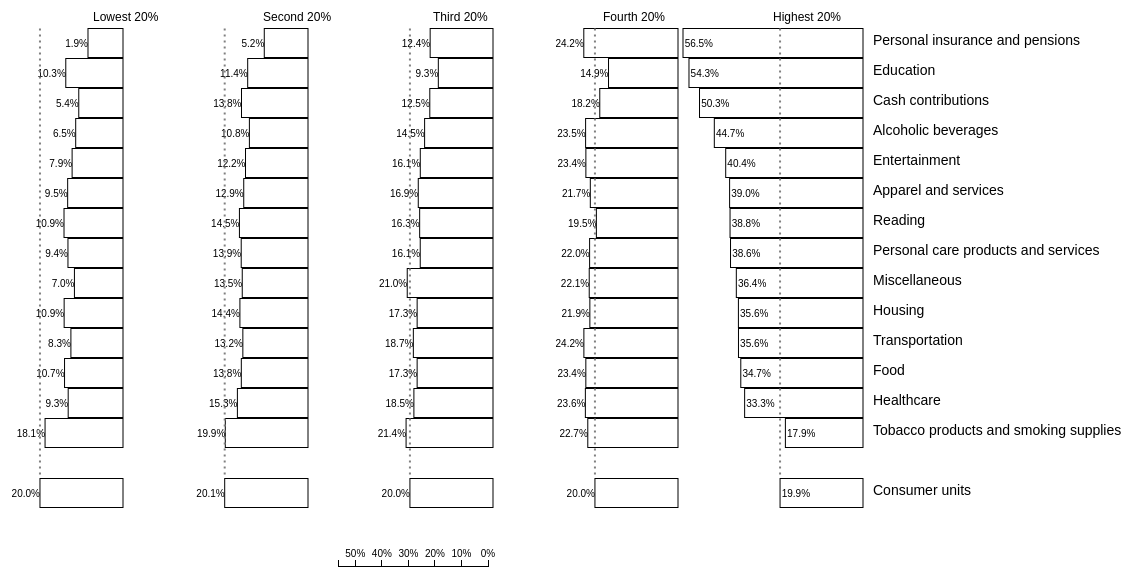
D3 v3 page, settled after 480 driven frames (8 s of simulated time); the page loaded 1 data file(s).



var expenditures = [];
var groups = ['Highest 20%', 'Fourth 20%', 'Third 20%', 'Second 20%', 'Lowest 20%'];
var datas = [];
d3.csv("Expenditure.csv", function(error, data) {

  //Read the data from csv
  for (var i = 0; i < data.length; i++) {
    expenditures.push(data[i].Expenditure);
    var total = parseFloat(data[i].Total.replace(/,/g, '')) * 5;
    var lowest20 = parseFloat(data[i].Lowest20Percent.replace(/,/g, ''));
    var second20 = parseFloat(data[i].Second20Percent.replace(/,/g, ''));
    var third20 = parseFloat(data[i].Third20Percent.replace(/,/g, ''));
    var foutrh20 = parseFloat(data[i].Fourth20Percent.replace(/,/g, ''));
    var fifth20 = parseFloat(data[i].Highest20Percent.replace(/,/g, ''));
    datas.push({'Expenditure' : data[i].Expenditure,
              'Lowest20' : lowest20 / total,
              'Second20' : second20 / total,
              'Third20' : third20/ total,
              'Fourth20' : foutrh20 / total,
              'Highest20' : fifth20 / total});
  }

  //Sort data according to highest 20 group
  datas.sort(function(a, b) {
    return d3.descending(a.Highest20, b.Highest20);
  })

  var chartWidth = 900,
    barHeight = 30,
    groupHeight = barHeight * expenditures.length, // the total height of the bars in an income group
    gapBetweenGroups = 5,
    spaceForLabels = 300,
    spaceForLegend = 150,
    gapBetweenIncomeGroups = 170,
    incomeLabelHeight = 20;

//Every five five elements of the zippedData will contain the information of an expenditure of the five income groups
//Such that i = 0 to i = 4 will contain the five income groups' data of food, i = 5 to i = 9 will contain the information of housing
  var zippedData = [];

  for (var i = 0; i < datas.length; i++) {
    var total = 0;
    zippedData.push(+datas[i].Highest20);
    zippedData.push(+datas[i].Fourth20);
    zippedData.push(+datas[i].Third20);
    zippedData.push(+datas[i].Second20);
    zippedData.push((+datas[i].Lowest20));
    total += datas[i].Lowest20 + datas[i].Second20 + datas[i].Third20 + datas[i].Fourth20 + datas[i].Highest20;
  }

  //Adding consumer unit data
  var consumerUnits = [25884, 26019, 25905, 25900, 25842];
  var unitPercentages = [];
  var total = 0;
  for (var i = 0; i < consumerUnits.length; i++) {
        total += consumerUnits[i];
    }
  for (var i = 0; i < consumerUnits.length; i++) {
      unitPercentages.push(consumerUnits[4 - i] / total);
      zippedData.push(consumerUnits[4 - i] / total);
    }


  var color = d3.scale.category20();
  var chartHeight = (barHeight + gapBetweenGroups) * (expenditures.length + 2);


  var x = d3.scale.linear()
          .domain([0, d3.max(zippedData) ])
          .range([chartWidth / 6, 0]);


  var y = d3.scale.linear()
          .range([chartHeight + gapBetweenGroups, 0]);

  var yAxis = d3.svg.axis()
              .scale(y)
              .tickFormat('')
              .tickSize(0)
              .orient("left");

 var format = d3.format(",%");
 
  var xAxis = d3.svg.axis()
              .scale(x)
              .tickFormat(d3.format(",%"))
              .ticks(5)
              .orient("top");

  //Specify the area of the chart
  var chart = d3.select(".chart")
              .attr("width", spaceForLegend + spaceForLabels + chartWidth)
              .attr("height", chartHeight + gapBetweenGroups);

  //Create bars
  var bar = chart.selectAll("g")
            .data(zippedData)
            .enter()
            .append("g")
            .attr("transform", function(d, i) {
              var total = (chartWidth / 5 + 5) * (5 - i % 5);
              var width = chartWidth/ 5 - x(d);
              var dx = total - width + spaceForLabels - 250;
              //var dx = ((i % 5) * gapBetweenIncomeGroups) + spaceForLabels;
              var dy = (Math.floor(i / 5)) * barHeight + gapBetweenGroups * 0.5 + incomeLabelHeight; 
              //This is for the consumer unit, we want to append the bar twos lines after the last bar in the expenditures to have space
              if (i >= 70) {
                dy = 15 * barHeight + gapBetweenGroups * 0.5 + incomeLabelHeight;
              }
              return "translate(" + dx + "," + dy + ")";
            });

  //Append rectangle
  bar.append("rect")
      .attr("fill", "white")
      .attr("stroke", "black")
      .attr("class", "bar")
      .attr("width", function(d, i) {
        return chartWidth/ 5 - x(d);
      })
      .attr("height", barHeight - 1)

  //Append the text to show percentage, for the highest 20 group, since the bar is wider, we show the percentage inside the bar
  //For other groups, since the bar might be shorter, we show it outside the bar
  bar.append("text")
    .attr("x", function(d, i) {
      if (i % 5 == 0)
        return 30;
      else
        return 0;
    })
    .attr("y", barHeight / 2)
    .attr("dy", ".35em")
    .text(function(d) {
      return (d * 100).toFixed(1) + "%";
    });


    //Append text for each expenditure and consumer unit
    bar.append("text")
      .attr("class", "label")
      .attr("x", function(d, i) {
        if (i % 5 != 0)
          return 0;
        //return  chartWidth/ 6 - datas[Math.floor(i / 5)].Expenditure.length;
        var xPos = chartWidth/ 5 - x(d);
        return xPos + 10;
      })
      .attr("y", function(d, i) {
        return barHeight / 2;})
      .attr("dy", ".1em")
      .text(function(d, i) {
        if (i % 5 == 0 ) {
          if (i < 70)
            return datas[i / 5].Expenditure;
          else
            return "Consumer units";
        }
        else {
          return "";
        }
      });

    //Add the text for each group
    var legend = chart.selectAll('.legend')
                  .data(groups)
                  .enter()
                  .append('g')
                  .attr('transform', function(d, i) {
                      var dx = (4 - i) * gapBetweenIncomeGroups + spaceForLabels - 100;
                      return "translate(" + dx + "," + 5 + ")";
                  });

    legend.append("text")
          .attr("class", "legend")
          .attr("y", +10)
          .attr("x", +5)
          .text(function(d) {
            return d;
          });

    //Draw the line for consumer units
    chart.selectAll('line')
        .data(unitPercentages)
        .enter()
        .append("line")
        .attr("x1", function(d, i) {
          var total = (chartWidth / 5 + 5) * (5 - i % 5);
          var width = chartWidth/ 5 - x(d);
          var dx = total - width + spaceForLabels - 250;
          return dx;
        })
        .attr("y1", gapBetweenGroups * 0.5 + incomeLabelHeight)
        .attr("x2", function(d, i) {
          var total = (chartWidth / 5 + 5) * (5 - i % 5);
          var width = chartWidth/ 5 - x(d);
          var dx = total - width + spaceForLabels - 250;
          return dx;
        })
        .attr("y2", 15 * barHeight + gapBetweenGroups * 0.5 + incomeLabelHeight)
        .style("stroke-dasharray","2,4")
        .attr("stroke-width", 2)
       .attr("stroke", "grey");

    chart.append("g")
        .attr("class", "axis")
        .attr("transform", "translate(" + (chartWidth / 2) + ", " + (chartHeight) + ")")
        .call(xAxis);


});



### data: Expenditure.csv
Expenditure, Total, Lowest20Percent, Second20Percent, Third20Percent, Fourth20Percent, Highest20Percent
Food, 7,203.16, 3,861.63, 4,978.29, 6,223.92, 8,435.86, 12,513.09
Alcoholic beverages, 483.9, 157.7, 260.8, 349.9, 568.8, 1,082.00
Housing, 18,885.75, 10,267.07, 13,551.71, 16,315.23, 20,687.24, 33,653.40
Apparel and services, 1,802.70, 860.5, 1,163.57, 1,519.21, 1,959.14, 3,511.31
Transportation, 9,049.35, 3,767.46, 5,992.15, 8,464.07, 10,931.04, 16,114.23
Healthcare, 4,611.74, 2,155.71, 3,528.01, 4,266.24, 5,441.55, 7,676.84
Entertainment, 2,912.78, 1,146.29, 1,783.09, 2,344.28, 3,408.94, 5,887.75
Personal care products and services, 706.7, 333.4, 489.8, 569.4, 777.4, 1,364.33
Reading, 117.9, 64.38, 85.67, 96.26, 114.7, 228.7
Education, 1,328.71, 681.4, 758.7, 617.7, 988.2, 3,604.86
Tobacco products and smoking supplies, 337.2, 304.6, 334.9, 361.6, 382.5, 302.4
Miscellaneous, 959.5, 335.7, 646.2, 1,007.94, 1,062.41, 1,747.55
Cash contributions, 2,080.85, 558, 1,430.91, 1,301.49, 1,890.54, 5,232.59
Personal insurance and pensions, 6,830.86, 644.6, 1,766.42, 4,227.20, 8,261.58, 19,302.40